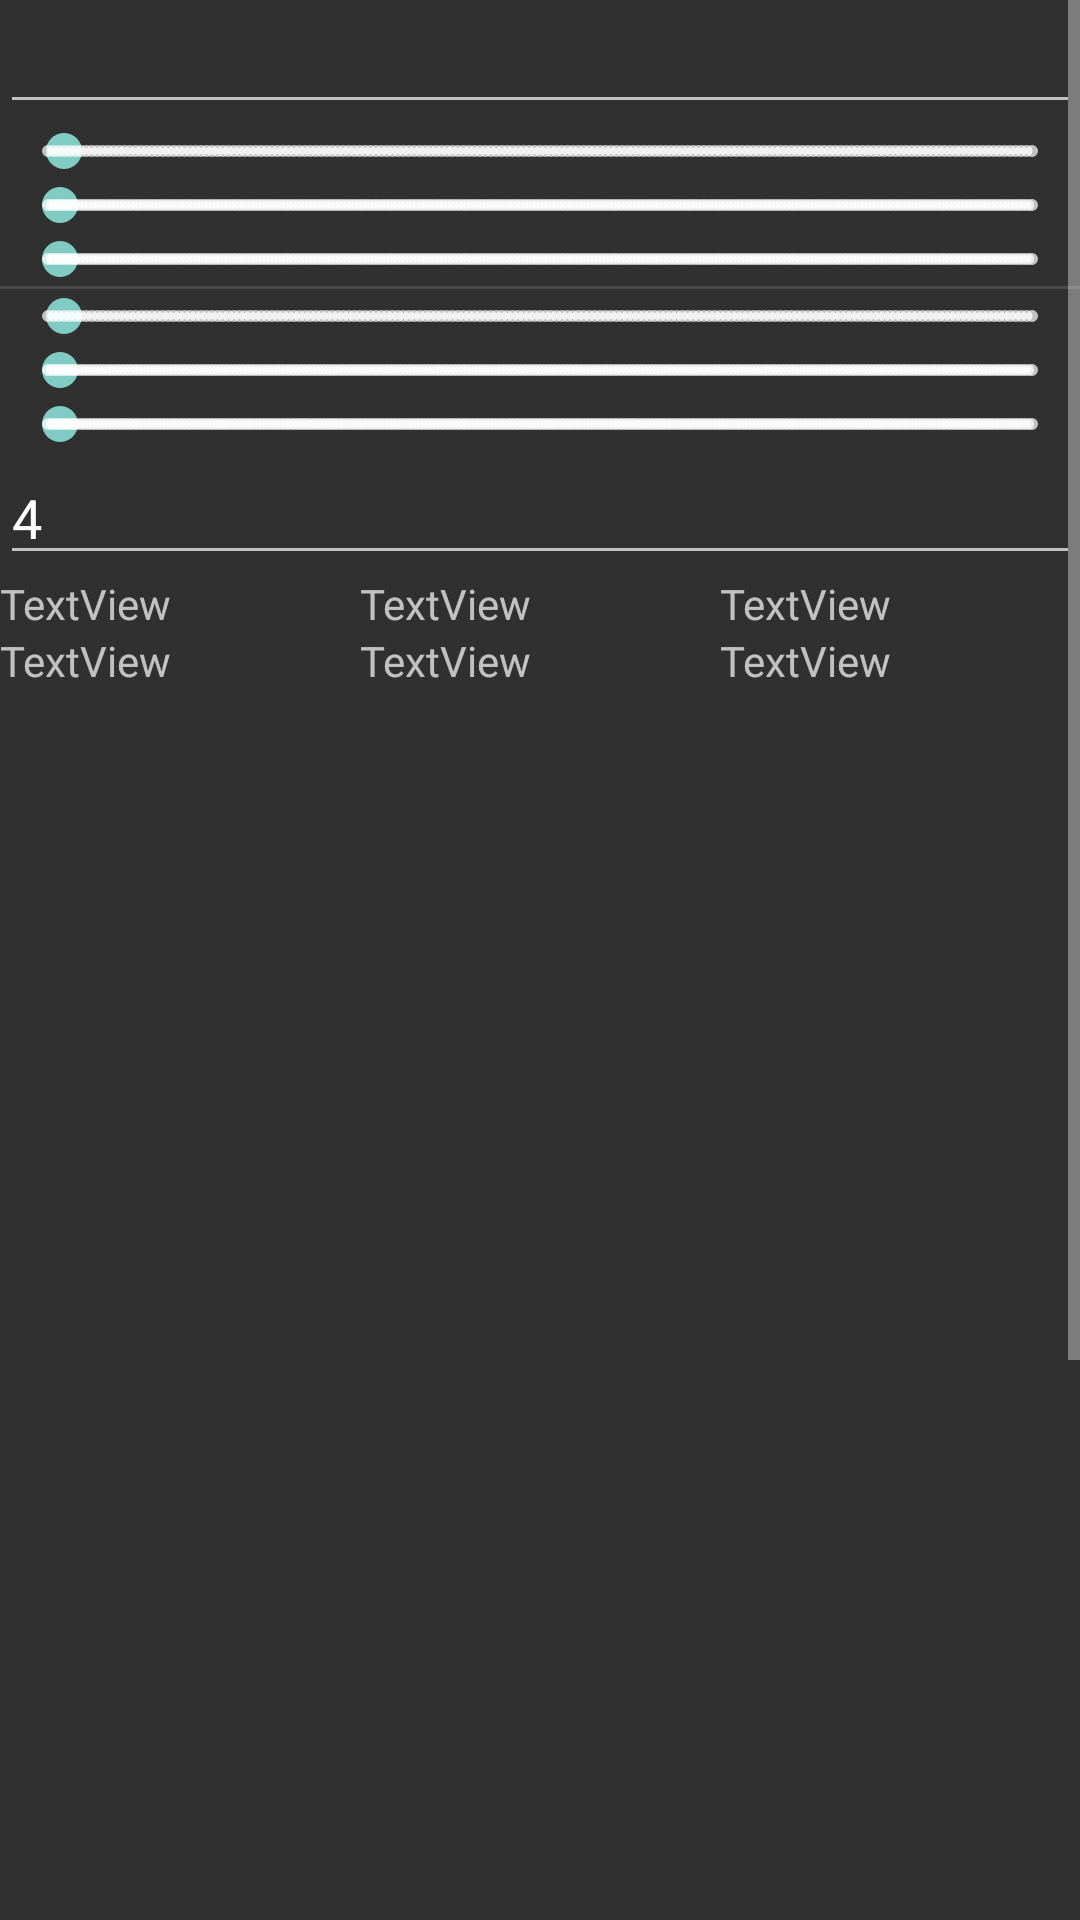

Reconstruct the res/layout file that produces this screen, plus the resources it refers to.
<!-- AndroidManifest.xml: application theme AppTheme -->
<!-- res/layout/activity_camera.xml -->
<?xml version="1.0" encoding="utf-8"?>
<android.support.constraint.ConstraintLayout xmlns:android="http://schemas.android.com/apk/res/android"
    xmlns:app="http://schemas.android.com/apk/res-auto"
    xmlns:tools="http://schemas.android.com/tools"
    android:layout_width="match_parent"
    android:layout_height="match_parent"
    android:orientation="vertical"
    tools:context=".CameraActivity">

    <ScrollView
        android:layout_width="match_parent"
        android:layout_height="match_parent"
        tools:layout_editor_absoluteX="90dp"
        tools:layout_editor_absoluteY="130dp">

        <LinearLayout
            android:layout_width="match_parent"
            android:layout_height="wrap_content"
            android:orientation="vertical" >

            <EditText
                android:id="@+id/editTextNumber2"
                android:layout_width="match_parent"
                android:layout_height="wrap_content"
                android:ems="10"
                android:inputType="number" />

            <SeekBar
                android:id="@+id/r1"
                style="@style/Widget.AppCompat.SeekBar.Discrete"
                android:layout_width="match_parent"
                android:layout_height="wrap_content"
                android:max="180"
                android:progress="3"/>

            <SeekBar
                android:id="@+id/g1"
                style="@style/Widget.AppCompat.SeekBar.Discrete"
                android:layout_width="match_parent"
                android:layout_height="wrap_content"
                android:max="255"
                android:progress="3" />

            <SeekBar
                android:id="@+id/b1"
                style="@style/Widget.AppCompat.SeekBar.Discrete"
                android:layout_width="match_parent"
                android:layout_height="wrap_content"
                android:max="255"
                android:progress="3" />

            <View
                android:id="@+id/divider"
                android:layout_width="match_parent"
                android:layout_height="1dp"
                android:background="?android:attr/listDivider" />

            <SeekBar
                android:id="@+id/r2"
                style="@style/Widget.AppCompat.SeekBar.Discrete"
                android:layout_width="match_parent"
                android:layout_height="wrap_content"
                android:max="180"
                android:progress="3" />

            <SeekBar
                android:id="@+id/g2"
                style="@style/Widget.AppCompat.SeekBar.Discrete"
                android:layout_width="match_parent"
                android:layout_height="wrap_content"
                android:max="255"
                android:progress="3" />

            <SeekBar
                android:id="@+id/b2"
                style="@style/Widget.AppCompat.SeekBar.Discrete"
                android:layout_width="match_parent"
                android:layout_height="wrap_content"
                android:max="255"
                android:progress="3" />

            <EditText
                android:id="@+id/editTextNumber"
                android:layout_width="match_parent"
                android:layout_height="wrap_content"
                android:ems="10"
                android:inputType="number"
                android:text="4"/>

            <LinearLayout
                android:layout_width="match_parent"
                android:layout_height="match_parent"
                android:orientation="horizontal">

                <TextView
                    android:id="@+id/tr1"
                    android:layout_width="wrap_content"
                    android:layout_height="wrap_content"
                    android:layout_weight="1"
                    android:text="TextView" />

                <TextView
                    android:id="@+id/tg1"
                    android:layout_width="wrap_content"
                    android:layout_height="wrap_content"
                    android:layout_weight="1"
                    android:text="TextView" />

                <TextView
                    android:id="@+id/tb1"
                    android:layout_width="wrap_content"
                    android:layout_height="wrap_content"
                    android:layout_weight="1"
                    android:text="TextView" />

            </LinearLayout>

            <LinearLayout
                android:layout_width="match_parent"
                android:layout_height="match_parent"
                android:orientation="horizontal">

                <TextView
                    android:id="@+id/tr2"
                    android:layout_width="wrap_content"
                    android:layout_height="wrap_content"
                    android:layout_weight="1"
                    android:text="TextView" />

                <TextView
                    android:id="@+id/tg2"
                    android:layout_width="wrap_content"
                    android:layout_height="wrap_content"
                    android:layout_weight="1"
                    android:text="TextView" />

                <TextView
                    android:id="@+id/tb2"
                    android:layout_width="wrap_content"
                    android:layout_height="wrap_content"
                    android:layout_weight="1"
                    android:text="TextView" />

            </LinearLayout>

            <TextureView
                android:id="@+id/textureView"
                android:layout_width="wrap_content"
                android:layout_height="313dp"
                android:layout_weight="5" />

            <ImageView
                android:id="@+id/imageView"
                android:layout_width="match_parent"
                android:layout_height="313dp" />

            <Button
                android:id="@+id/captureFrame"
                android:layout_width="match_parent"
                android:layout_height="wrap_content"
                android:text="Button" />

        </LinearLayout>
    </ScrollView>

</android.support.constraint.ConstraintLayout>
<!-- resources referenced by this layout -->
<resources>
  <style name="AppTheme" parent="Theme.AppCompat">
          <item name="android:actionBarStyle">@style/CustomActionBarStyle</item>
          <item name="colorPrimary">@android:color/transparent</item>
          <item name="android:windowActionBarOverlay">true</item>
          <item name="android:windowFullscreen">true</item>
          <item name="android:windowTranslucentStatus">true</item>
  
          
          
      </style>
  <style name="CustomActionBarStyle" parent="android:style/Widget.Holo.ActionBar">
          <item name="android:titleTextStyle">@style/NoTitleText</item>
          <item name="android:subtitleTextStyle">@style/NoTitleText</item>
      </style>
  <style name="NoTitleText">
          <item name="android:textSize">0sp</item>
          <item name="android:textColor">#00000000</item>
      </style>
</resources>
